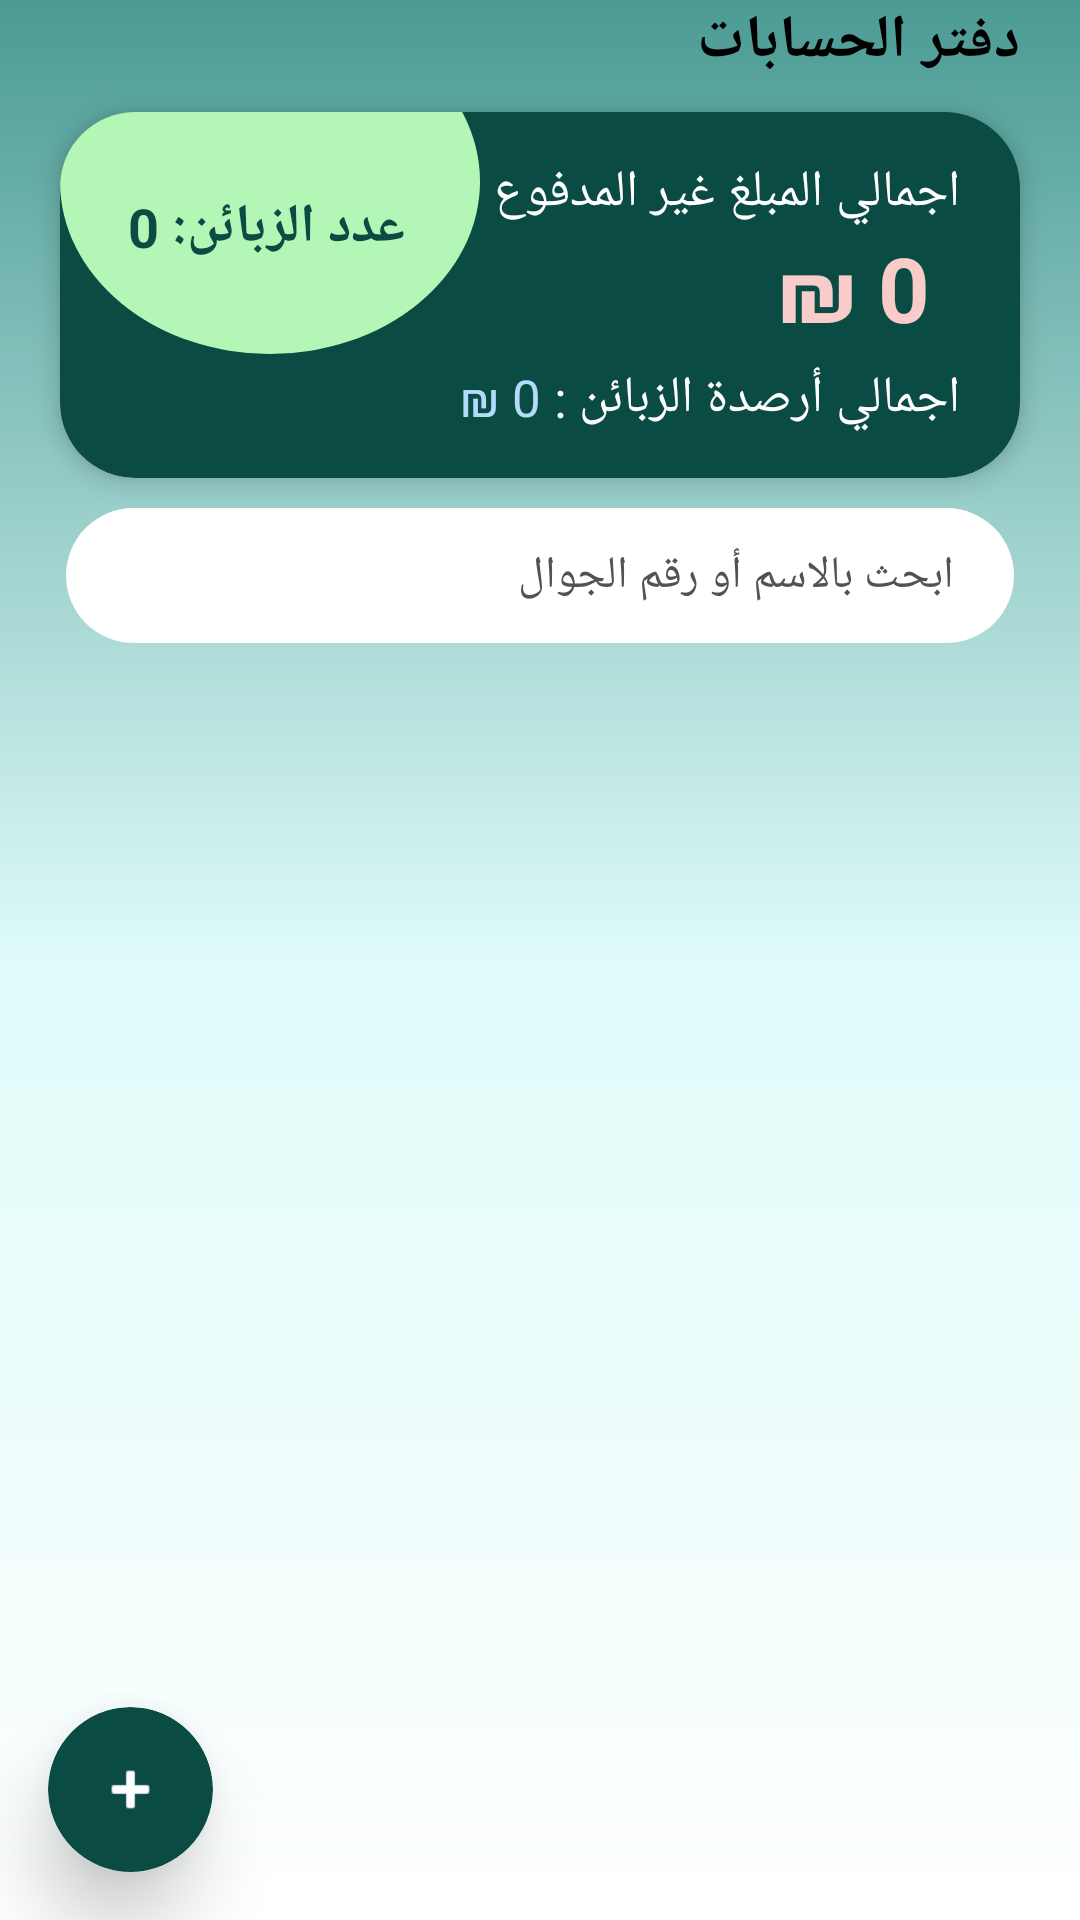

Android layout source for this screen:
<!-- AndroidManifest.xml: application theme Theme.myStyle -->
<!-- res/layout/activity_main.xml -->
<?xml version="1.0" encoding="utf-8"?>
<androidx.constraintlayout.widget.ConstraintLayout xmlns:android="http://schemas.android.com/apk/res/android"
    xmlns:app="http://schemas.android.com/apk/res-auto"
    xmlns:tools="http://schemas.android.com/tools"
    android:layout_width="match_parent"
    android:layout_height="match_parent"
    android:background="@drawable/layout_shape"
    android:id="@+id/MainLayout"
    tools:context=".MainActivity">
      <TextView
          android:id="@+id/text"
          android:layout_width="wrap_content"
          android:layout_height="wrap_content"
          android:text="دفتر الحسابات"
          android:textStyle="bold"
          android:textColor="@color/black"
          android:layout_marginRight="20dp"
          android:textSize="20sp"
          app:layout_constraintTop_toTopOf="parent"
          app:layout_constraintRight_toRightOf="parent" />
      <androidx.cardview.widget.CardView
          android:id="@+id/cardTotal1"
          android:layout_width="match_parent"
          android:layout_height="wrap_content"
          android:layout_marginTop="10dp"
          app:cardElevation="5dp"
          android:layout_marginHorizontal="20dp"
          app:layout_constraintRight_toRightOf="parent"
          app:layout_constraintLeft_toLeftOf="parent"
          app:layout_constraintTop_toBottomOf="@id/text"
          app:cardBackgroundColor="@color/green"
          app:cardCornerRadius="25dp">

            <androidx.constraintlayout.widget.ConstraintLayout
                android:layout_width="match_parent"
                android:layout_height="match_parent"
               >

                  <TextView
                      android:id="@+id/txtCount"
                      android:layout_width="140dp"
                      android:layout_height="115dp"
                      android:layout_marginTop="-35dp"
                      android:background="@drawable/count_shape"
                      android:gravity="bottom"
                      android:paddingBottom="30dp"
                      android:paddingRight="25dp"
                      android:text="عدد الزبائن: 0"
                      android:textColor="@color/green"
                      android:textSize="18sp"
                      android:textStyle="bold"
                      app:layout_constraintLeft_toLeftOf="parent"
                      app:layout_constraintTop_toTopOf="parent" />


                  <TextView
                      android:id="@+id/txtTotal"
                      android:layout_width="wrap_content"
                      android:layout_height="wrap_content"
                      android:text="اجمالي المبلغ غير المدفوع "
                      android:textColor="@color/white"
                      android:textSize="17sp"
                      android:layout_marginRight="20dp"
                      android:layout_marginTop="15dp"
                      app:layout_constraintRight_toRightOf="parent"
                      app:layout_constraintTop_toTopOf="parent"/>

                  <TextView
                      android:id="@+id/totalPrice"
                      android:layout_width="wrap_content"
                      android:layout_height="wrap_content"
                      android:layout_marginRight="30dp"
                      android:text="₪ 0"
                      android:textColor="@color/light_red"
                      android:textSize="30sp"
                      android:textStyle="bold"
                      app:layout_constraintRight_toRightOf="parent"
                      app:layout_constraintTop_toBottomOf="@id/txtTotal" />

                  <TextView
                      android:id="@+id/txtTotal2"
                      android:layout_width="wrap_content"
                      android:layout_height="wrap_content"
                      android:text="اجمالي أرصدة الزبائن : "
                      android:textColor="@color/white"
                      android:textSize="17sp"
                      android:layout_marginTop="5dp"
                      app:layout_constraintBottom_toBottomOf="parent"
                      android:layout_marginBottom="15dp"
                      android:layout_marginRight="20dp"
                      app:layout_constraintRight_toRightOf="parent"
                      app:layout_constraintTop_toBottomOf="@id/totalPrice"/>

                  <TextView
                      android:id="@+id/totalPrice2"
                      android:layout_width="wrap_content"
                      android:layout_height="wrap_content"
                      android:text="₪ 0"
                      android:textColor="@color/l_blue"
                      android:textSize="17sp"
                      android:layout_marginTop="5dp"
                      app:layout_constraintTop_toBottomOf="@id/totalPrice"
                      app:layout_constraintRight_toLeftOf="@id/txtTotal2"

                       />

            </androidx.constraintlayout.widget.ConstraintLayout>
      </androidx.cardview.widget.CardView>


      <EditText
          android:id="@+id/editSearch"
          android:layout_width="match_parent"
          android:layout_height="45dp"
          android:layout_marginHorizontal="22dp"
          android:layout_marginTop="10dp"
          android:textDirection="rtl"
          android:background="@drawable/search_shape"
          android:hint="ابحث بالاسم أو رقم الجوال"
          android:paddingHorizontal="20dp"
          android:textColor="@color/green"
          android:textColorHint="@color/gray"
          android:textSize="15sp"
          app:layout_constraintRight_toRightOf="parent"
          app:layout_constraintTop_toBottomOf="@id/cardTotal1"
          tools:ignore="TouchTargetSizeCheck" />

      <androidx.recyclerview.widget.RecyclerView
          android:id="@+id/rvAccounts"
          android:layout_width="match_parent"
          android:layout_height="0dp"
          android:layout_marginTop="10dp"
          android:scrollbars="vertical"
          app:layout_constraintBottom_toBottomOf="parent"
          app:layout_constraintLeft_toLeftOf="parent"
          app:layout_constraintRight_toRightOf="parent"
          app:layout_constraintTop_toBottomOf="@id/editSearch"
          tools:listitem="@layout/item_account" />

      <TextView
          android:id="@+id/tvEmptyState"
          android:layout_width="wrap_content"
          android:layout_height="wrap_content"
          android:fontFamily="sans-serif-condensed-light"
          android:gravity="center"
          android:text="لا يوجد زبائن حالياً.. اضغط (+) لإضافة زبون جديد"
          android:textColor="#8C8C8C"
          android:textSize="16sp"
          android:textStyle="bold"
          android:visibility="gone"
          app:layout_constraintBottom_toBottomOf="parent"
          app:layout_constraintLeft_toLeftOf="parent"
          app:layout_constraintRight_toRightOf="parent"
          app:layout_constraintTop_toTopOf="parent" />
      <androidx.cardview.widget.CardView
          android:id="@+id/floatingAddCustomer"
          android:layout_width="55dp"
          android:layout_height="55dp"
          android:layout_margin="16dp"
          app:cardCornerRadius="30dp"
          app:cardElevation="15dp"
          app:cardBackgroundColor="@color/green"
          app:layout_constraintBottom_toBottomOf="parent"
          app:layout_constraintLeft_toLeftOf="parent">

            <ImageView
                android:layout_width="match_parent"
                android:layout_height="match_parent"
                android:src="@android:drawable/ic_input_add"
                android:padding="16dp"
                app:tint="@color/white" />

      </androidx.cardview.widget.CardView>



</androidx.constraintlayout.widget.ConstraintLayout>
<!-- res/layout/item_account.xml (included above) -->
<?xml version="1.0" encoding="utf-8"?>

<androidx.cardview.widget.CardView xmlns:android="http://schemas.android.com/apk/res/android"
    xmlns:tools="http://schemas.android.com/tools"
    android:layout_width="match_parent"
    android:layout_height="104dp"
    xmlns:app="http://schemas.android.com/apk/res-auto"
    android:id="@+id/itemAccounts"
    app:cardBackgroundColor="@color/white"
    app:cardElevation="25dp"
    android:layout_marginHorizontal="25dp"
    android:layout_marginVertical="5dp"
    app:cardCornerRadius="25dp">

   <androidx.constraintlayout.widget.ConstraintLayout
    android:layout_width="match_parent"
    android:layout_height="match_parent">

       <TextView
           android:id="@+id/txtName"
           android:layout_width="wrap_content"
           android:layout_height="wrap_content"
           android:text="نور مجدي كراجة"
           android:textSize="20sp"
           android:textStyle="bold"
           android:textColor="@color/black"
           android:layout_marginTop="10dp"
           android:layout_marginRight="20dp"
           app:layout_constraintTop_toTopOf="parent"
           app:layout_constraintRight_toRightOf="parent" />

       <TextView
           android:id="@+id/txtPhone"
           android:layout_width="wrap_content"
           android:layout_height="wrap_content"
           android:text="0592651422"
           android:textSize="17sp"
           android:textColor="@color/gray"
           android:layout_marginTop="2dp"
           android:layout_marginRight="20dp"
           app:layout_constraintTop_toBottomOf="@id/txtName"
           app:layout_constraintRight_toRightOf="parent" />

       <TextView
           android:id="@+id/CustomerTotal"
           android:layout_width="wrap_content"
           android:layout_height="wrap_content"
           android:text="₪ 320"
           android:textSize="25sp"
           android:textStyle="bold"
           android:textColor="@color/red"
           android:layout_marginLeft="20dp"
           app:layout_constraintTop_toBottomOf="@id/txtName"
           app:layout_constraintLeft_toLeftOf="parent" />

       <TextView
           android:id="@+id/isZero"
           android:layout_width="90dp"
           android:layout_height="30dp"
           android:text="عليه رصيد"
           android:textSize="17sp"
           android:textColor="@color/red"
           android:layout_marginRight="20dp"
           android:layout_marginTop="5dp"
           android:textStyle="bold"
           android:paddingVertical="5dp"
           android:paddingHorizontal="10dp"
           android:background="@drawable/plus_shape"
           app:layout_constraintTop_toBottomOf="@id/txtPhone"
           app:layout_constraintRight_toRightOf="parent"/>

    </androidx.constraintlayout.widget.ConstraintLayout>
</androidx.cardview.widget.CardView>
<!-- resources referenced by this layout -->
<resources>
  <color name="black">#FF000000</color>
  <color name="gray">#4E5353</color>
  <color name="green">#0A4B44</color>
  <color name="l_blue">#B5DBFA</color>
  <color name="light_red">#F8CCC9</color>
  <color name="red">#B8271D</color>
  <color name="white">#FFFFFFFF</color>
  <!-- drawable count_shape (drawable) -->
  <?xml version="1.0" encoding="utf-8"?>
  
  <shape android:shape="oval"  xmlns:android="http://schemas.android.com/apk/res/android">
      <solid android:color="@color/l_green" />
  
  </shape>
  <!-- drawable layout_shape (drawable) -->
  <?xml version="1.0" encoding="utf-8"?>
  
  <shape xmlns:android="http://schemas.android.com/apk/res/android">
  <gradient android:startColor="@color/light_green" android:centerColor="@color/light_g"
      android:endColor="@color/white" android:angle="270"
      />
  </shape>
  <!-- drawable plus_shape (drawable) -->
  <?xml version="1.0" encoding="utf-8"?>
  
  <shape android:shape="rectangle"  xmlns:android="http://schemas.android.com/apk/res/android">
      <solid android:color="@color/light_red" />
      <corners android:radius="200dp" />
  </shape>
  <!-- drawable search_shape (drawable) -->
  <?xml version="1.0" encoding="utf-8"?>
  
  <shape android:shape="rectangle" xmlns:android="http://schemas.android.com/apk/res/android">
      <corners android:radius="25dp"/>
      <solid android:color="@color/white"/>
  
  </shape>
  <style name="Theme.myStyle" parent="Theme.Material3.DayNight.NoActionBar">
         <item name="colorPrimaryVariant">@color/light_green</item>
         <item name="colorSecondary">@color/green</item>
         <item name="colorSecondaryVariant">@color/light_green</item>
          <item name="android:statusBarColor">?attr/colorPrimaryVariant</item>
      </style>
  <color name="l_green">#B4F6B6</color>
  <color name="light_green">#4B9B94</color>
  <color name="light_g">#DEFBF9</color>
</resources>
